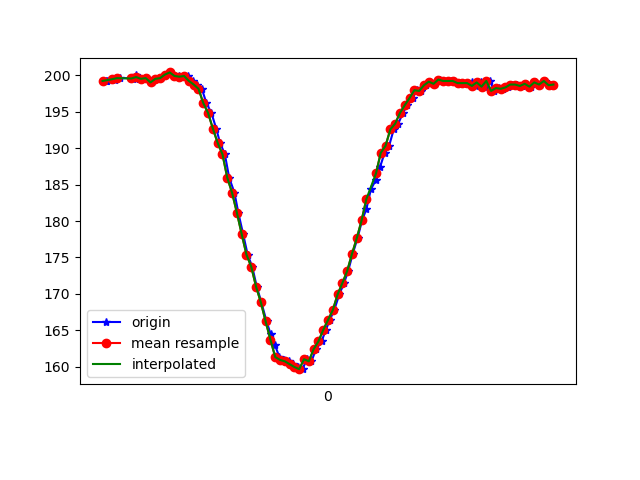

Values plotted in this chart, from the file beside it:
1617666698434, 362335125736929, 199.21875, -267.1875, -71.484375
1617666698439, 362335144385446, 199.2, -266.7, -71.58
1617666698461, 362335163369697, 199.5, -267.3, -71.39
1617666698473, 362335182567597, 199.4, -266.7, -71.39
1617666698491, 362335201643412, 199.6, -267.2, -71.78
1617666698544, 362335220719227, 199.6, -267.1, -71.58
1617666698545, 362335239733999, 199.5, -267.1, -71.58
1617666698560, 362335258687729, 200.0, -266.9, -71.88
1617666698574, 362335278129799, 199.5, -267, -70.9
1617666698587, 362335297175093, 199.5, -267.4, -71.48
1617666698606, 362335316250908, 199.6, -267.5, -71.39
1617666698625, 362335335296201, 199, -267.8, -71.78
1617666698644, 362335354280452, 199.5, -267.4, -72.07
1617666698663, 362335373295225, 199.6, -266.6, -72.07
1617666698681, 362335392340518, 200.1, -267.4, -72.07
1617666698701, 362335411416333, 200.4, -267.3, -71.88
1617666698720, 362335430431106, 199.9, -267, -71.48
1617666698739, 362335449476399, 199.9, -266.4, -70.7
1617666698758, 362335468521693, 199.8, -267.4, -71.78
1617666698778, 362335487658550, 199.9, -267.4, -70.9
1617666698796, 362335506673323, 199.2, -267.5, -71.39
1617666698815, 362335525718616, 198.7, -267.9, -71.58
1617666698834, 362335544641825, 198.1, -268.2, -72.07
1617666698853, 362335563812718, 196.2, -269.3, -72.27
1617666698874, 362335582919055, 194.8, -269, -71.88
1617666698894, 362335601964348, 192.7, -269.6, -72.17
1617666698910, 362335621040163, 190.7, -269.7, -72.56
1617666698930, 362335640177021, 189.2, -270.8, -72.46
1617666698948, 362335659069708, 185.9, -272.4, -71.88
1617666698970, 362335678115001, 183.9, -272.9, -72.07
1617666698986, 362335697160295, 181.2, -273.2, -72.07
1617666699006, 362335716205589, 178.2, -274.3, -71.39
1617666699025, 362335735220361, 175.4, -274.9, -70.31
1617666699044, 362335754235133, 173.7, -274.9, -69.43
1617666699063, 362335773249905, 171, -276.2, -68.36
1617666699082, 362335792295199, 168.8, -278.1, -68.95
1617666699104, 362335811340493, 166.2, -279.1, -69.43
1617666699121, 362335830416308, 164.5, -279.1, -67.87
1617666699139, 362335849553165, 163, -280.2, -67.68
1617666699157, 362335868567937, 161.3, -280.7, -66.99
1617666699177, 362335887613231, 160.9, -281.2, -67.29
1617666699196, 362335906597482, 160.7, -281.8, -65.92
1617666699215, 362335925703818, 160.4, -282.1, -66.31
1617666699234, 362335944871197, 160, -281.4, -66.5
1617666699254, 362335963672320, 159.7, -281.2, -65.82
1617666699272, 362335982687093, 161, -280.6, -65.82
1617666699291, 362336001701865, 160.7, -280.6, -66.02
1617666699310, 362336020716637, 162.4, -280.1, -66.7
1617666699333, 362336039822973, 163.5, -279.5, -67.29
1617666699351, 362336058929310, 165, -278.8, -69.04
1617666699367, 362336078005125, 166.4, -278.3, -69.14
1617666699386, 362336097019897, 167.8, -277.5, -69.43
1617666699407, 362336116065191, 169.9, -276.7, -69.63
1617666699427, 362336135079963, 171.5, -275.5, -70.12
1617666699444, 362336154125256, 173.1, -273.9, -70.31
1617666699463, 362336173201071, 175.5, -273, -69.82
1617666699483, 362336192215844, 177.6, -272.5, -71.19
1617666699502, 362336211291659, 180.1, -271.6, -71.58
1617666699520, 362336230397995, 181.6, -271, -72.17
1617666699539, 362336249321203, 184.4, -270.7, -71.78
1617666699560, 362336268366497, 185.6, -270.2, -72.17
... 39 more rows
